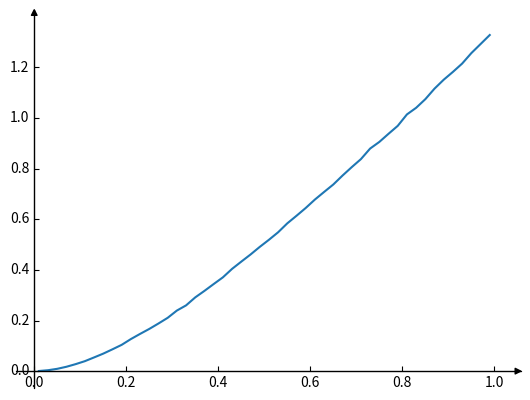

Recreate this plot in Python.
# taken from
# https://matplotlib.org/stable/gallery/axisartist/demo_axisline_style.html#sphx-glr-gallery-axisartist-demo-axisline-style-py
from mpl_toolkits.axisartist.axislines import AxesZero
import matplotlib.pyplot as plt
import numpy as np
import random

fig = plt.figure()
ax = fig.add_subplot(axes_class=AxesZero)

for direction in ["xzero", "yzero"]:
    # adds arrows at the ends of each axis
    ax.axis[direction].set_axisline_style("-|>")

    # adds X and Y-axis from the origin
    ax.axis[direction].set_visible(True)

for direction in ["left", "right", "bottom", "top"]:
    # hides borders
    ax.axis[direction].set_visible(False)


def rand_zero_to_one():
    return random.uniform(0.0, 1.0)


def metropolis_samples():

    def f(x):
        return x

    def mutate(x):
        return rand_zero_to_one()

    BUCKET_SIZE = 50
    GAP = 1.0 / BUCKET_SIZE

    buckets = {}
    for idx in range(BUCKET_SIZE):
        buckets[idx] = []

    def put_into_buckets(x, f_x):
        idx = int(x / GAP)
        buckets[idx].append(f_x)

    # to start markov chain
    # TODO: bug here?
    # construct CDF:
    # https://pbr-book.org/3ed-2018/Monte_Carlo_Integration/Sampling_Random_Variables#TheInversionMethod

    markov_start_candidates = []
    cdf = []
    # random sample 10000 candidates
    for _ in range(10000):
        x = rand_zero_to_one()
        weight = f(x) / 1.0
        markov_start_candidates.append((x, weight))
        cdf.append(weight)

    random_prob = rand_zero_to_one() * sum(cdf)
    candidate_id = len(cdf) - 1

    # inverse CDF
    for idx in range(len(cdf)):
        if random_prob <= cdf[idx]:
            candidate_id = idx
            break
        random_prob -= cdf[idx]

    markov_x0, _ = markov_start_candidates[candidate_id]
    global_weight = np.average(
        list(map(lambda x: x[1], markov_start_candidates)))

    print("markov_x0: {:.2f} -- weight: {:.3f}\n".format(
        markov_x0, global_weight))

    #exit(0)

    # end of start-up

    x = markov_x0
    for _ in range(100000):
        x_prime = mutate(x)
        f_x = f(x)
        f_x_prime = f(x_prime)
        prob_accept = min(1.0, f_x_prime / f_x)

        put_into_buckets(x, f_x * (1.0 - prob_accept) / global_weight)
        put_into_buckets(x_prime, f_x_prime * prob_accept / global_weight)

        if rand_zero_to_one() < prob_accept:
            x = x_prime

    x_series = []
    y_series = []
    for idx in range(BUCKET_SIZE):
        if len(buckets[idx]) == 0:
            continue

        x = (idx + 0.5) * GAP
        y = np.average(buckets[idx])

        x_series.append(x)
        y_series.append(y)

        if idx == BUCKET_SIZE - 1:
            print("{:.2f} -> {:.3f}".format(x, y))

    for idx in range(len(buckets)):
        print("samples in [{:.3f}, {:.3f}): {}".format(idx * GAP,
                                                       (idx + 0.5) * GAP,
                                                       len(buckets[idx])))

    return x_series, y_series


x_series, y_series = metropolis_samples()

ax.plot(x_series, y_series)
#ax.set_aspect('equal', adjustable='box')

file_name = "metropolis_samples.png"

plt.savefig(file_name)
print("image saved to `{}`".format(file_name))

exit(0)

x_series, y_series = gt_samples()
ax.plot(x_series, y_series)
#ax.set_aspect('equal', adjustable='box')

plt.savefig('foo.png')
